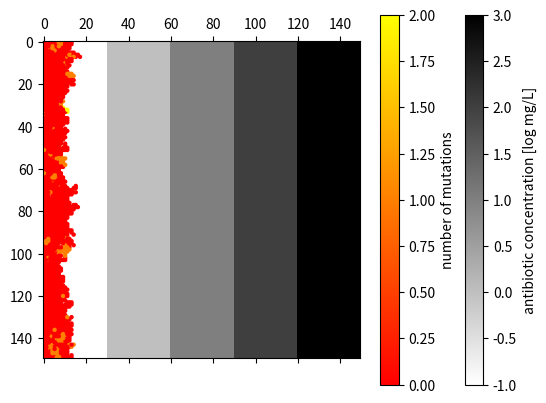

Write the Python code that produced this figure.
import numpy as np 
import matplotlib.pyplot as plt 
import collections

class Bacterium(object):
	def __init__(self, x, y, MIC, n_mutations = 0):

		# location on lattice
		self.x = x
		self.y = y

		# minimum inhibitory concentration
		self.MIC = MIC 

		# number of mutations
		self.n_mutations = n_mutations
	


def reproduce(bacteria, pairs):

	for b in bacteria:
		
		current_MIC = b.MIC

		if np.random.random() < rep_rate:

			newx1 = (b.x + np.random.randint(0,2)) % simsize
			newy1 = (b.y + np.random.randint(-1,2)) % simsize

			p1 = (newx1,newy1)

			mutroll = np.random.uniform(0,1)

			if mutroll < p_mut:
				new_MIC = current_MIC * 10
				new_nmut = b.n_mutations + 1

			else:
				new_MIC = current_MIC
				new_nmut = b.n_mutations

			if p1 not in pairs:
				bacteria.append(Bacterium(newx1,newy1,new_MIC,new_nmut))
				pairs.append((newx1,newy1))
				
	return bacteria, pairs

def kill(bacteria, pairs, antibiotic_matrix):

	for b in bacteria:
		x = b.x
		y = b.y 
		MIC = b.MIC
		nmut = b.n_mutations

		if MIC < antibiotic_matrix[y,x]:

			bacteria.remove(b)
			pairs.remove((x,y))
			
	return bacteria,pairs






simsize  = 150
ab0      = 1    #mg/L
rep_rate = 0.025
p_mut    = 0.02

antibiotic_matrix = np.zeros((simsize, simsize))
bacteria  = []
pairs     = []
avmutlist = []
tlist     = []

# initialize ab matrix 
for x in range(simsize):
	for y in range(simsize):
		antibiotic_matrix[x,y] = ab0 * 10**((y//30)-1)


# initialize bacteria
for b in range(simsize):
	x = 0
	y = np.random.randint(0,simsize-1)

	pair = (x,y)

	if pair not in pairs:
		pairs.append(pair)
		bacteria.append(Bacterium(x, y, 0.5))
			
for t in range(500):
	bacteria,pairs = reproduce(bacteria,pairs)
	bacteria,pairs = kill(bacteria,pairs,antibiotic_matrix)
	print('time: %d, number of bacteria: %d' % (t,len(bacteria)))

bactinfo = [(b.x,b.y,b.n_mutations) for b in bacteria]
bandlist = []

for band in range(5):
	bsum = 0
	bandlist.append([])
	for x in range(band*30,(band+1)*30):
		for bact in bactinfo:
			if bact[0] == x:
				bsum += 1
				bandlist[band].append(bact[2])


	print('Number of bacteria in band: %d: %d' % (band,bsum))

for band in bandlist:
	ct = collections.Counter(band)
	print(ct)

plt.matshow(np.log10(antibiotic_matrix),fignum=0,cmap='gray_r')
plt.colorbar(label='antibiotic concentration [log mg/L]')
plt.scatter([b.x for b in bacteria],[b.y for b in bacteria],
	c=[b.n_mutations for b in bacteria], cmap='autumn', edgecolor='None', s = 10)
plt.colorbar(label = 'number of mutations')
plt.show()



